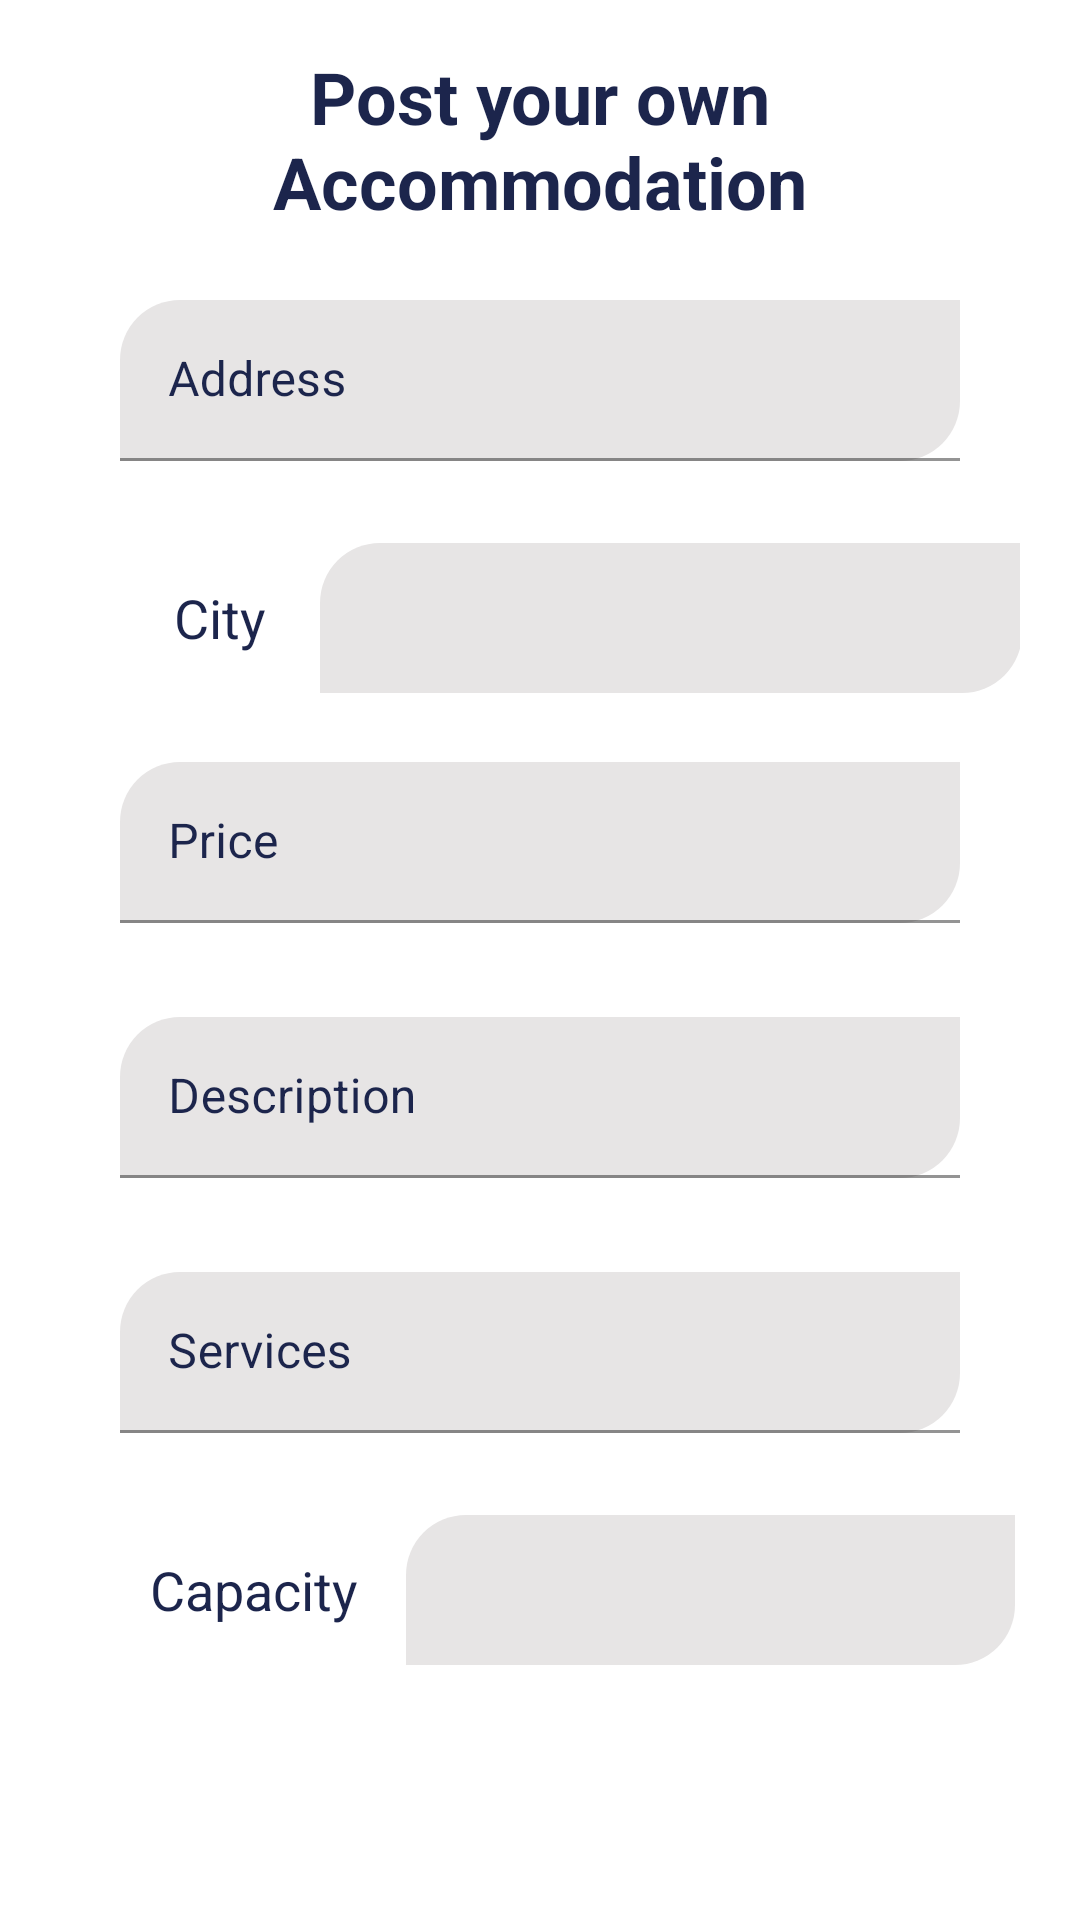

Here is an Android app screen rendered from its layout file. Give the layout XML and the strings, colors and styles it references.
<!-- AndroidManifest.xml: application theme Base.Theme.StudyStayAndroid -->
<!-- res/layout/fragment_add_accommodation.xml -->
<?xml version="1.0" encoding="utf-8"?>
<LinearLayout

    xmlns:android="http://schemas.android.com/apk/res/android"
    xmlns:app="http://schemas.android.com/apk/res-auto"
    android:layout_width="match_parent"
    android:layout_height="match_parent"
    android:layout_gravity="center_horizontal"
    android:background="@android:color/white"

    android:orientation="vertical"
    android:paddingTop="16dp">

    <TextView
        android:id="@+id/textView2"
        android:layout_width="match_parent"
        android:layout_height="57dp"
        android:layout_marginHorizontal="80dp"
        android:layout_marginTop="0dp"
        android:layout_marginBottom="12dp"
        android:gravity="center_horizontal|center_vertical"
        android:text="Post your own Accommodation"
        android:textColor="@color/SadBlue"
        android:textSize="24sp"
        android:textStyle="bold" />

    <com.google.android.material.textfield.TextInputLayout
        android:id="@+id/textFieldAddress"
        style="@style/CustomTextInputLayout"
        android:layout_width="match_parent"
        android:layout_height="75dp"
        android:layout_marginStart="40dp"
        android:layout_marginLeft="20dp"
        android:layout_marginTop="20dp"
        android:layout_marginEnd="40dp"
        android:layout_marginRight="20dp"
        android:background="@drawable/rounded_edit_text_dark"
        android:hint="Address"
        android:textColorHint="@color/SadBlue"
        android:translationY="-5dp"
        app:boxStrokeColor="@color/LightBlue"
        app:boxStrokeErrorColor="@color/red"
        app:cursorColor="@color/SadBlue"
        app:cursorErrorColor="@color/red"
        app:errorIconTint="@color/red"
        app:errorIconTintMode="src_in"
        app:errorTextColor="@color/red"
        app:hintTextColor="@color/SadBlue">

        <com.google.android.material.textfield.TextInputEditText
            style="@style/CustomTextInputEditText"
            android:layout_width="match_parent"
            android:layout_height="wrap_content"
            android:background="@drawable/rounded_edit_text_dark"
            android:backgroundTint="@color/white"
            android:textColor="@color/SadBlue" />
    </com.google.android.material.textfield.TextInputLayout>

    <LinearLayout
        android:layout_width="290dp"
        android:layout_height="wrap_content"
        android:layout_marginHorizontal="50dp"
        android:layout_marginTop="1dp"
        android:orientation="horizontal">

        <TextView
            android:layout_width="wrap_content"
            android:layout_height="wrap_content"
            android:layout_gravity="center_vertical"
            android:layout_marginEnd="16dp"
            android:text="City"
            android:textColor="@color/SadBlue"
            android:textSize="18sp"
            android:translationX="8dp" />

        <Spinner
            android:id="@+id/city_spinner"
            android:layout_width="234dp"
            android:layout_height="50dp"
            android:background="@drawable/rounded_edit_text_dark"
            android:backgroundTint="@color/white"
            android:outlineAmbientShadowColor="@color/white"
            android:textAlignment="center"
            android:textColor="@color/SadBlue"
            android:translationX="10dp" />
    </LinearLayout>


    <com.google.android.material.textfield.TextInputLayout
        android:id="@+id/textFieldPrice"
        style="@style/CustomTextInputLayout"
        android:layout_width="match_parent"
        android:layout_height="75dp"
        android:layout_marginStart="40dp"
        android:layout_marginLeft="40dp"
        android:layout_marginTop="28dp"
        android:layout_marginEnd="40dp"
        android:layout_marginRight="40dp"
        android:hint="Price"
        android:textColorHint="@color/SadBlue"
        android:translationY="-5dp"
        app:boxStrokeColor="@color/LightBlue"
        app:boxStrokeErrorColor="@color/red"
        app:cursorColor="@color/SadBlue"
        app:cursorErrorColor="@color/red"
        app:errorIconTint="@color/red"
        app:errorIconTintMode="src_in"
        app:errorTextColor="@color/red"
        app:hintTextColor="@color/SadBlue">

        <com.google.android.material.textfield.TextInputEditText
            style="@style/CustomTextInputEditText"
            android:layout_width="match_parent"
            android:layout_height="wrap_content"
            android:background="@drawable/rounded_edit_text_dark"
            android:backgroundTint="@color/white"
            android:textColor="@color/SadBlue" />
    </com.google.android.material.textfield.TextInputLayout>

    <com.google.android.material.textfield.TextInputLayout
        android:id="@+id/textFieldDescription"
        style="@style/CustomTextInputLayout"
        android:layout_width="match_parent"
        android:layout_height="75dp"
        android:layout_marginStart="40dp"
        android:layout_marginLeft="40dp"
        android:layout_marginTop="10dp"
        android:layout_marginEnd="40dp"
        android:layout_marginRight="40dp"
        android:hint="Description"
        android:textColorHint="@color/SadBlue"
        android:translationY="-5dp"
        app:boxStrokeColor="@color/LightBlue"
        app:boxStrokeErrorColor="@color/red"
        app:cursorColor="@color/SadBlue"
        app:cursorErrorColor="@color/red"
        app:errorIconTint="@color/red"
        app:errorIconTintMode="src_in"
        app:errorTextColor="@color/red"
        app:hintTextColor="@color/SadBlue">

        <com.google.android.material.textfield.TextInputEditText
            style="@style/CustomTextInputEditText"
            android:layout_width="match_parent"
            android:layout_height="wrap_content"
            android:background="@drawable/rounded_edit_text_dark"
            android:backgroundTint="@color/white"
            android:textColor="@color/SadBlue" />
    </com.google.android.material.textfield.TextInputLayout>

    <com.google.android.material.textfield.TextInputLayout
        android:id="@+id/textFieldServices"
        style="@style/CustomTextInputLayout"
        android:layout_width="match_parent"
        android:layout_height="75dp"
        android:layout_marginStart="40dp"
        android:layout_marginLeft="40dp"
        android:layout_marginTop="10dp"
        android:layout_marginEnd="40dp"
        android:layout_marginRight="40dp"
        android:hint="Services"
        android:textColorHint="@color/SadBlue"
        android:translationY="-5dp"
        app:boxStrokeColor="@color/LightBlue"
        app:boxStrokeErrorColor="@color/red"
        app:cursorColor="@color/SadBlue"
        app:cursorErrorColor="@color/red"
        app:errorIconTint="@color/red"
        app:errorIconTintMode="src_in"
        app:errorTextColor="@color/red"
        app:hintTextColor="@color/SadBlue">

        <com.google.android.material.textfield.TextInputEditText
            style="@style/CustomTextInputEditText"
            android:layout_width="match_parent"
            android:layout_height="wrap_content"
            android:background="@drawable/rounded_edit_text_dark"
            android:backgroundTint="@color/white"
            android:textColor="@color/SadBlue" />

    </com.google.android.material.textfield.TextInputLayout>

    <LinearLayout
        android:layout_width="290dp"
        android:layout_height="wrap_content"
        android:layout_marginHorizontal="50dp"
        android:layout_marginTop="1dp"
        android:orientation="horizontal">

        <TextView
            android:layout_width="wrap_content"
            android:layout_height="wrap_content"
            android:layout_gravity="center_vertical"
            android:layout_marginEnd="16dp"
            android:text="Capacity"
            android:textColor="@color/SadBlue"
            android:textSize="18sp" />

        <Spinner
            android:id="@+id/capacity_spinner"
            android:layout_width="203dp"
            android:layout_height="50dp"
            android:background="@drawable/rounded_edit_text_dark"
            android:backgroundTint="@color/white"
            android:outlineAmbientShadowColor="@color/SadBlue"
            android:textAlignment="center"
            android:textColor="@color/SadBlue" />
    </LinearLayout>

    <Button
        android:id="@+id/upload_photos_button"
        style="@style/Widget.Material3.Button.IconButton.Filled"
        android:layout_width="match_parent"
        android:layout_height="wrap_content"
        android:layout_marginLeft="40dp"
        android:layout_marginTop="35dp"
        android:layout_marginRight="40dp"
        android:backgroundTint="@color/SadBlue"
        android:text="Upload Photos"
        android:textColor="@android:color/white" />

    <Button
        android:id="@+id/submit_button"
        style="@style/Widget.Material3.Button.IconButton.Filled"
        android:layout_width="match_parent"
        android:layout_height="wrap_content"
        android:layout_marginLeft="40dp"
        android:layout_marginTop="10dp"
        android:layout_marginRight="40dp"
        android:backgroundTint="@color/SadBlue"
        android:text="Submit"
        android:textColor="@android:color/white" />

    <Button
        android:id="@+id/back_button"
        android:layout_width="48dp"
        android:layout_height="42dp"
        android:backgroundTint="@android:color/transparent"
        android:textColor="@color/DarkBlue"
        android:translationX="10dp"
        android:translationY="-685dp"
        app:icon="@drawable/baseline_arrow_back_ios_new_40"
        app:iconGravity="textEnd"
        app:iconPadding="0dp"
        app:iconSize="33dp"
        app:iconTint="@color/SadBlue"
        app:iconTintMode="src_in" />
</LinearLayout>
<!-- resources referenced by this layout -->
<resources>
  <color name="DarkBlue">#1C254C</color>
  <color name="LightBlue">#0E84E3</color>
  <color name="SadBlue">#1C254C</color>
  <color name="red">#FF0000</color>
  <color name="white">#e7e5e5</color>
  <!-- drawable rounded_edit_text_dark (drawable) -->
  <shape xmlns:android="http://schemas.android.com/apk/res/android">
      <solid android:color="@color/SadBlue" />
      <corners android:topLeftRadius="20dp"
          android:topRightRadius="0dp"
          android:bottomLeftRadius="0dp"
          android:bottomRightRadius="20dp"/>
  </shape>
  <style name="CustomTextInputEditText" parent="Widget.MaterialComponents.TextInputEditText.FilledBox.Dense">
              <item name="android:backgroundTint">@android:color/transparent</item>
          </style>
  <style name="CustomTextInputLayout" parent="Widget.MaterialComponents.TextInputLayout.FilledBox.Dense">
              <item name="boxCornerRadiusTopStart">20dp</item>
              <item name="boxCornerRadiusTopEnd">20dp</item>
              <item name="boxCornerRadiusBottomStart">0dp</item>
              <item name="boxCornerRadiusBottomEnd">0dp</item>
              <item name="android:backgroundTint">@android:color/transparent</item>
              <item name="android:focusable">true</item>
              <item name="android:focusableInTouchMode">true</item>
              <item name="android:clickable">true</item>
              <item name="android:cursorVisible">true</item>
          </style>
  <style name="Base.Theme.StudyStayAndroid" parent="Theme.Material3.DayNight.NoActionBar">
          
          
      </style>
</resources>
